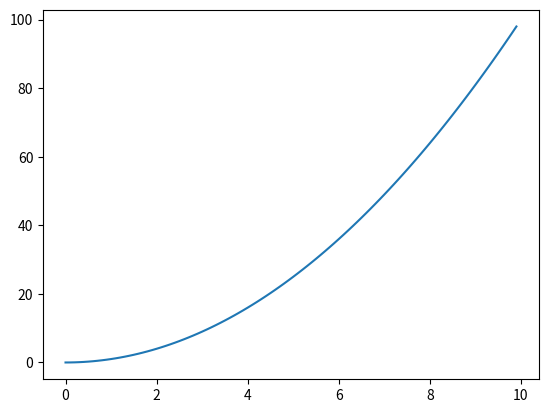

Write the Python code that produced this figure.
from matplotlib import pyplot as plt

x = [x/10 for x in range(100)]
y = [x**2 for x in x]

plt.plot(x,y)
plt.show()
